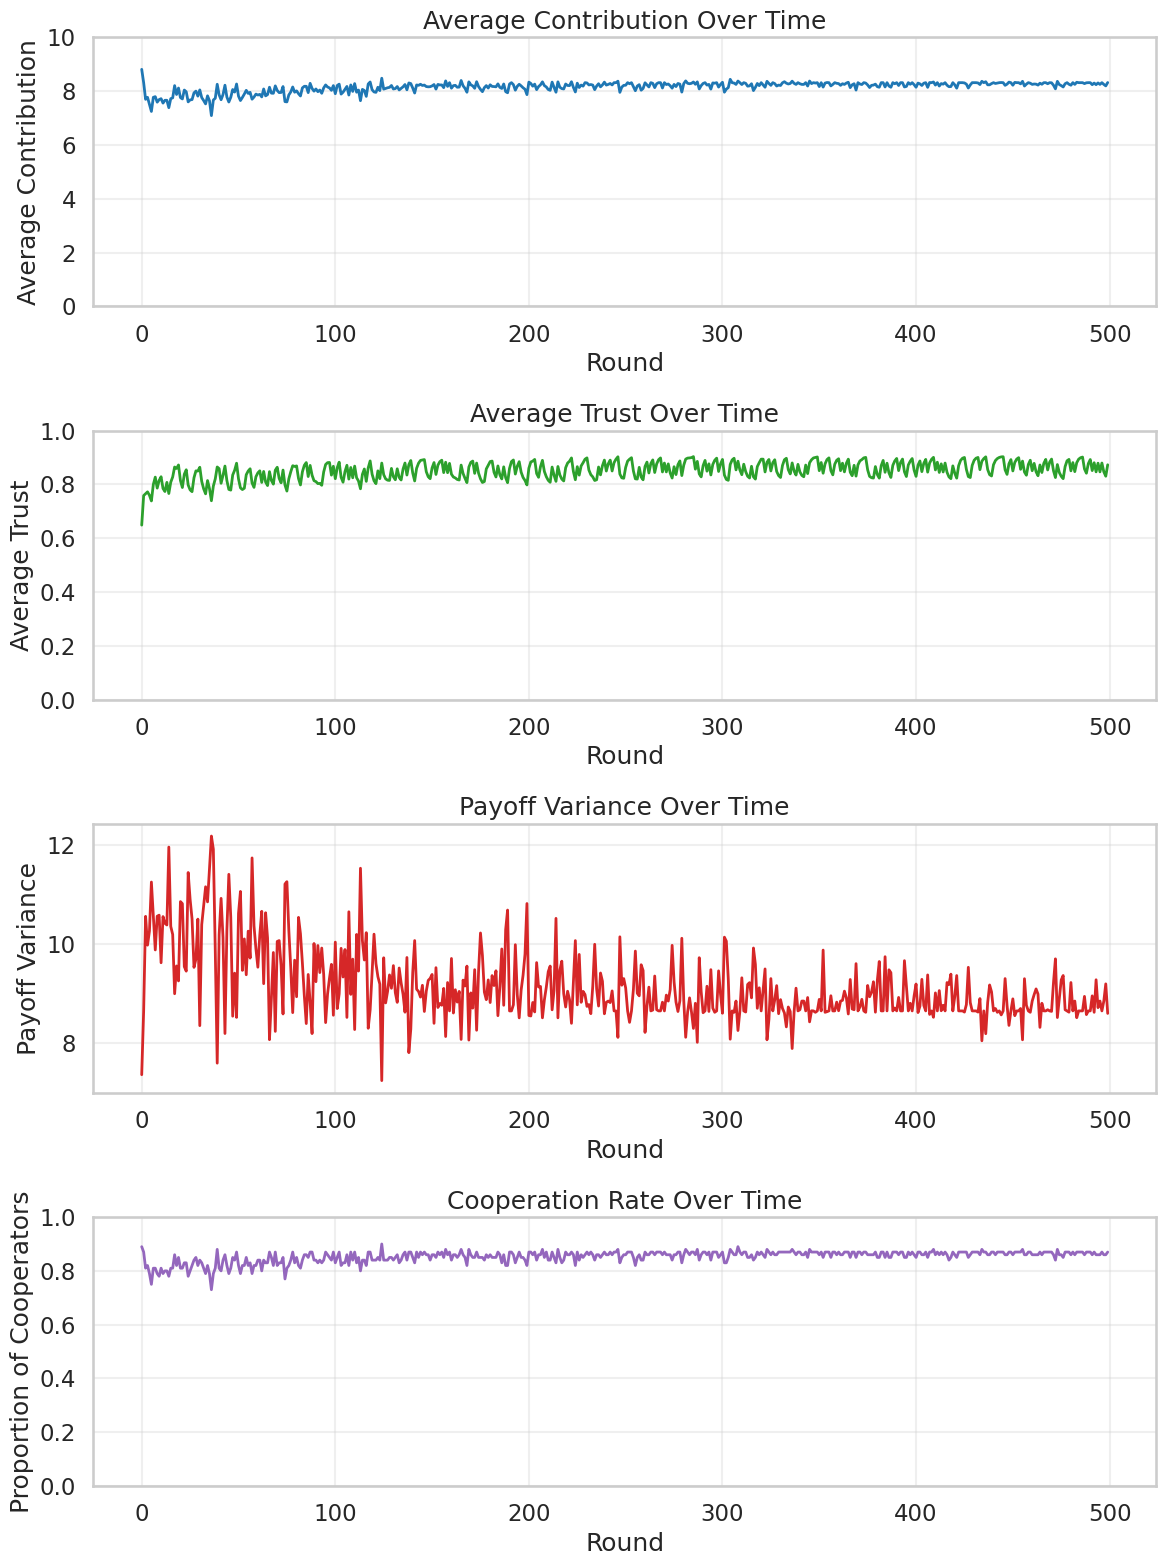

Here is the Python script that generated this plot:
import numpy as np
import matplotlib.pyplot as plt
import pandas as pd
import seaborn as sns

# Simulation Parameters
n_agents = 100              # Number of agents
n_rounds = 500              # Number of rounds
endowment = 10              # Initial endowment per round
contribution_choices = np.arange(0, 10.5, 0.5)  # Contributions: 0 to 10 in steps of 0.5
r = 200                     # Public good multiplication factor (MPCR = 2.0)
lambda_trust = 0.4          # Trust memory parameter
eta = 2.0                   # Trust weight in utility
alpha = 4.0                 # Fairness: disadvantageous inequity aversion
beta = 3.0                  # Fairness: advantageous inequity aversion
gamma = 2.0                 # Social pressure weight
rlhf_frequency = 5          # Apply RLHF every 5 rounds
rlhf_boost = 0.8            # RLHF boost factor for Q-values
epsilon_initial = 0.2       # Initial exploration rate
epsilon_final = 0.01        # Final exploration rate
decay_rate = 0.01           # Decay rate for epsilon
punishment_strength = 0.3   # Strength of punishment mechanism
reward_cooperation = 0.5    # Additional reward for cooperation
rlhf_initial_boost = 2.0    # Strong initial boost to establish cooperation

# Q-learning Parameters
alpha_q = 0.2               # Learning rate for Q-learning
gamma_q = 0.95              # Discount factor for Q-learning

# Agent Class
class Agent:
    def __init__(self, agent_id):
        self.id = agent_id
        self.trust = 0.3                    # Higher initial trust level
        self.q_table = np.zeros(len(contribution_choices))  # Q-values for each contribution
        self.contribution_history = []      # Track contributions over time
        self.punishment_points = 0          # Points allocated to punish free-riders
        self.cooperation_streak = 0         # Track consecutive cooperative moves

    def is_cooperator(self):
        # Define a cooperator as someone who contributes above average
        if len(self.contribution_history) < 5:
            return False
        recent_contributions = self.contribution_history[-5:]
        return np.mean(recent_contributions) > 5.0

# Utility Functions
def rational_utility(c_i, total_contributions):
    public_return = (r * total_contributions) / n_agents
    return endowment - c_i + public_return

def trust_utility(c_i, trust):
    return eta * trust * c_i

def fairness_utility(p_i, p_mean, c_i, c_mean):
    # Enhanced fairness utility that considers both payoffs and contributions
    payoff_fairness = -alpha * max(p_mean - p_i, 0) - beta * max(p_i - p_mean, 0)
    contribution_fairness = -alpha * max(c_mean - c_i, 0) - beta * max(c_i - c_mean, 0)
    return (payoff_fairness + contribution_fairness) / 2

def social_pressure_utility(c_i, c_mean):
    return gamma * (1 - abs(c_i - c_mean) / max(contribution_choices))

def cooperation_reward(c_i, agent):
    # Reward consistent cooperation with bonus utility
    if c_i >= 5.0:  # Cooperative threshold
        agent.cooperation_streak += 1
    else:
        agent.cooperation_streak = 0
    
    # Reward for cooperation increases with streak, capped at 5
    streak_reward = min(agent.cooperation_streak, 5) * reward_cooperation
    return streak_reward if c_i >= 5.0 else 0

def punishment_utility(c_i, c_mean, agents, agent_idx):
    # Agents can punish those who contribute less than average
    punishment = 0
    
    if c_i < c_mean * 0.7:  # Free-riding threshold
        # Calculate punishment from other agents
        for other_agent in agents:
            if other_agent.id != agent_idx and other_agent.is_cooperator():
                # Cooperators punish free-riders
                punishment -= punishment_strength * (c_mean - c_i)
    
    return punishment

def behavioral_utility(c_i, total_contributions, trust, p_i, p_mean, c_mean, agents, agent_idx, agent):
    u_rat = rational_utility(c_i, total_contributions)
    u_trust = trust_utility(c_i, trust)
    u_fair = fairness_utility(p_i, p_mean, c_i, c_mean)
    u_soc = social_pressure_utility(c_i, c_mean)
    u_punish = punishment_utility(c_i, c_mean, agents, agent_idx)
    u_coop = cooperation_reward(c_i, agent)
    
    # Print detailed utility breakdown for a sample agent every 50 rounds
    # if agent_idx == 0 and len(agent.contribution_history) % 50 == 0:
    #     print(f"Agent 0 at round {len(agent.contribution_history)}:")
    #     print(f"  Rational: {u_rat:.2f}, Trust: {u_trust:.2f}, Fair: {u_fair:.2f}")
    #     print(f"  Social: {u_soc:.2f}, Punish: {u_punish:.2f}, Coop: {u_coop:.2f}")
    
    return u_rat + u_trust + u_fair + u_soc + u_punish + u_coop

# Initialize Agents with IDs
agents = [Agent(i) for i in range(n_agents)]

# Data Tracking
contributions_over_time = []
trust_over_time = []
payoff_variance_over_time = []
cooperation_rate_over_time = []

# Apply initial RLHF boost to establish cooperation
for agent in agents:
    for idx, c in enumerate(contribution_choices):
        # Strongly favor higher contributions initially
        agent.q_table[idx] += rlhf_initial_boost * (c / max(contribution_choices))**2

# Run Simulation
print("Starting simulation...")
for t in range(n_rounds):
    if t % 50 == 0:
        print(f"Running round {t}...")
    
    # Decaying epsilon for exploration-exploitation balance
    epsilon = epsilon_final + (epsilon_initial - epsilon_final) * np.exp(-decay_rate * t)
    
    # Agents choose contributions using Q-learning
    contributions = []
    for agent in agents:
        if np.random.rand() < epsilon:
            c_i = np.random.choice(contribution_choices)
        else:
            c_i = contribution_choices[np.argmax(agent.q_table)]
        contributions.append(c_i)
        agent.contribution_history.append(c_i)
    
    # Calculate totals and averages
    total_contributions = sum(contributions)
    c_mean = np.mean(contributions)
    payoffs = [rational_utility(c_i, total_contributions) for c_i in contributions]
    p_mean = np.mean(payoffs)
    
    # Calculate cooperation rate
    cooperators = sum(1 for c in contributions if c >= 5.0)
    cooperation_rate = cooperators / n_agents
    cooperation_rate_over_time.append(cooperation_rate)
    
    # Update agents' trust and Q-tables
    for i, agent in enumerate(agents):
        # Update trust based on group average contribution and trend
        group_avg_contribution = total_contributions / n_agents
        prev_trust = agent.trust
        agent.trust = lambda_trust * agent.trust + (1 - lambda_trust) * (group_avg_contribution / max(contribution_choices))
        
        # Trust bonus for increasing cooperation trends
        if t > 5:
            prev_avg = np.mean(contributions_over_time[-5:]) if len(contributions_over_time) >= 5 else c_mean
            if c_mean > prev_avg:
                agent.trust = min(agent.trust * 1.05, 1.0)  # Trust grows with increasing cooperation
        
        # Calculate total utility with behavioral factors
        u_beh = behavioral_utility(
            contributions[i], total_contributions, agent.trust, 
            payoffs[i], p_mean, c_mean, agents, i, agent
        )
        
        # Update Q-table using Q-learning
        action_idx = np.where(contribution_choices == contributions[i])[0][0]
        max_future_q = np.max(agent.q_table)
        agent.q_table[action_idx] = (1 - alpha_q) * agent.q_table[action_idx] + alpha_q * (u_beh + gamma_q * max_future_q)
    
    # Apply RLHF periodically
    if t % rlhf_frequency == 0:
        for agent in agents:
            for idx, c in enumerate(contribution_choices):
                # Progressive boost based on contribution level
                boost = rlhf_boost * (c / max(contribution_choices))**1.5
                agent.q_table[idx] += boost
    
    # Record metrics
    contributions_over_time.append(c_mean)
    trust_over_time.append(np.mean([agent.trust for agent in agents]))
    payoff_variance_over_time.append(np.var(payoffs))

print("Simulation complete.")

# Save Results to CSV
data = pd.DataFrame({
    'Round': range(n_rounds),
    'Average_Contribution': contributions_over_time,
    'Average_Trust': trust_over_time,
    'Payoff_Variance': payoff_variance_over_time,
    'Cooperation_Rate': cooperation_rate_over_time
})
data.to_csv('simulation_results_fair.csv', index=False)
print("Results saved to CSV.")

# Plot Results
sns.set_style("whitegrid")
sns.set_context("talk")
plt.figure(figsize=(12, 16))

# Average Contribution Plot
plt.subplot(4, 1, 1)
plt.plot(contributions_over_time, color='#1f77b4', linewidth=2)
plt.title('Average Contribution Over Time')
plt.xlabel('Round')
plt.ylabel('Average Contribution')
plt.ylim(0, 10)
plt.grid(True, alpha=0.3)

# Average Trust Plot
plt.subplot(4, 1, 2)
plt.plot(trust_over_time, color='#2ca02c', linewidth=2)
plt.title('Average Trust Over Time')
plt.xlabel('Round')
plt.ylabel('Average Trust')
plt.ylim(0, 1)
plt.grid(True, alpha=0.3)

# Payoff Variance Plot
plt.subplot(4, 1, 3)
plt.plot(payoff_variance_over_time, color='#d62728', linewidth=2)
plt.title('Payoff Variance Over Time')
plt.xlabel('Round')
plt.ylabel('Payoff Variance')
plt.grid(True, alpha=0.3)

# Cooperation Rate Plot
plt.subplot(4, 1, 4)
plt.plot(cooperation_rate_over_time, color='#9467bd', linewidth=2)
plt.title('Cooperation Rate Over Time')
plt.xlabel('Round')
plt.ylabel('Proportion of Cooperators')
plt.ylim(0, 1)
plt.grid(True, alpha=0.3)

plt.tight_layout()
plt.savefig('simulation_plots_fair.png', dpi=300)
print("Plots saved.")
plt.show()